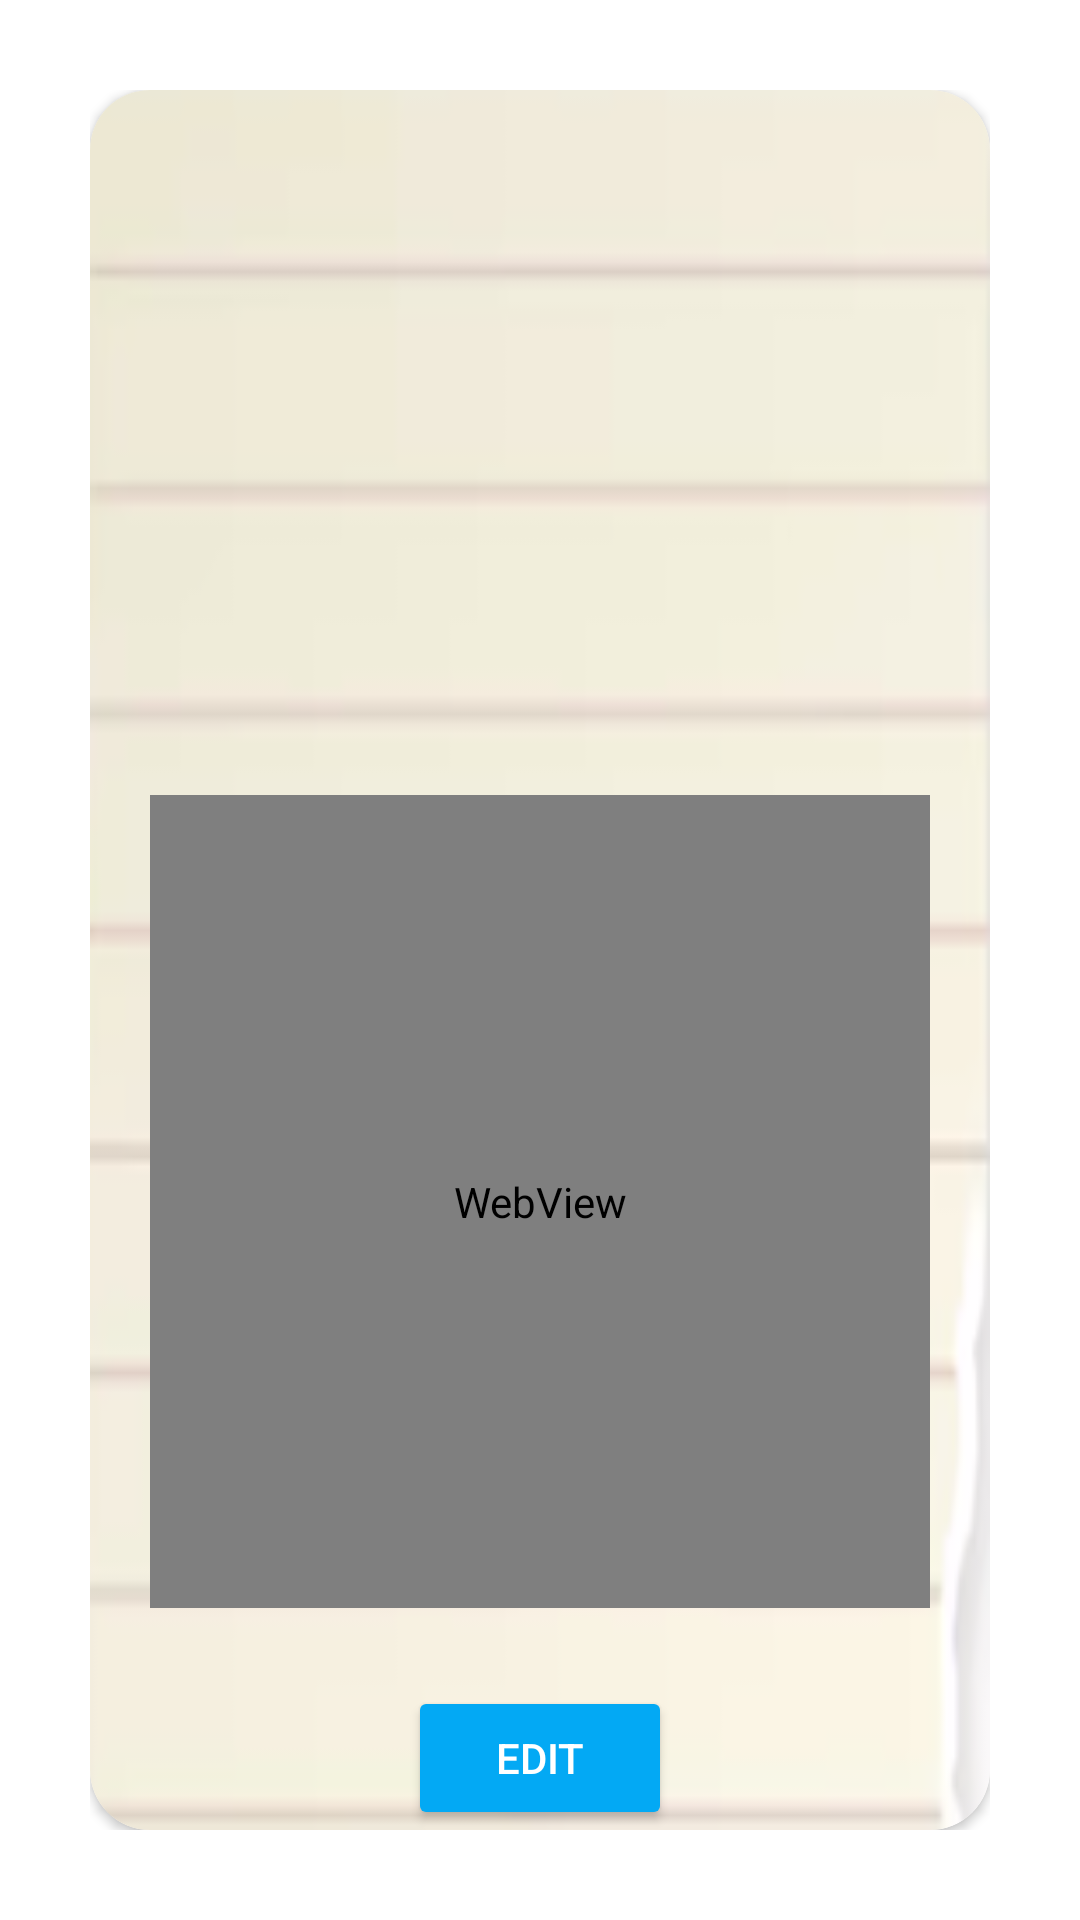

Here is an Android app screen rendered from its layout file. Give the layout XML and the strings, colors and styles it references.
<!-- AndroidManifest.xml: application theme Theme.RichNoteApp -->
<!-- res/layout/fragment_detail_note.xml -->
<?xml version="1.0" encoding="utf-8"?>
<androidx.constraintlayout.widget.ConstraintLayout xmlns:android="http://schemas.android.com/apk/res/android"
    android:layout_width="match_parent"
    android:layout_height="match_parent"
    xmlns:app="http://schemas.android.com/apk/res-auto"
    xmlns:tools="http://schemas.android.com/tools"
    tools:context="com.example.richnoteapp.ui.detail_note.DetailNoteFragment"
    android:padding="30dp">

    <androidx.cardview.widget.CardView
        android:layout_width="match_parent"
        android:layout_height="match_parent"
        app:cardCornerRadius="20dp">
        <LinearLayout
            android:layout_width="match_parent"
            android:layout_height="match_parent"
            android:orientation="vertical"
            android:background="@drawable/img">

            <TextView
                android:layout_width="match_parent"
                android:layout_height="wrap_content"
                android:id="@+id/note_title"
                android:gravity="center"
                android:textSize="30dp"
                android:layout_margin="10dp"
                android:textStyle="bold"
                android:textColor="@color/black"
                />
            <TextView
                android:layout_width="match_parent"
                android:layout_height="wrap_content"
                android:id="@+id/note_content"
                android:gravity="center"
                android:textSize="25sp"
                android:layout_margin="10dp"
                android:textStyle="italic"
                android:textColor="@color/black"
                />
            <ImageView
                android:layout_width="match_parent"
                android:layout_height="0dp"
                android:layout_margin="15dp"
                android:id="@+id/note_image"
                app:layout_constraintTop_toBottomOf="@id/note_content"
                app:layout_constraintBottom_toTopOf="@id/edit_note_button"
                android:layout_weight="1"/>

            <WebView
                android:id="@+id/link"
                android:layout_width="match_parent"
                android:layout_height="200dp"
                android:layout_marginLeft="20dp"
                android:layout_marginTop="20dp"
                android:layout_marginRight="20dp"
                android:layout_marginBottom="10dp"
                android:layout_weight="1" />

            <Button
                android:id="@+id/edit_note_button"
                android:layout_width="wrap_content"
                android:layout_height="wrap_content"
                android:layout_gravity="center"
                android:text="@string/edit"
                android:backgroundTint="@color/blue"
                android:textColor="@color/white"
                android:layout_marginTop="16dp"/>
        </LinearLayout>
    </androidx.cardview.widget.CardView>
</androidx.constraintlayout.widget.ConstraintLayout>
<!-- resources referenced by this layout -->
<resources>
  <color name="black">#000000</color>
  <color name="blue">#03A9F4</color>
  <color name="white">#FFFFFF</color>
  <!-- drawable img: png bitmap (drawable, 9591 bytes) -->
  <string name="edit">Edit</string>
  <style name="Theme.RichNoteApp" parent="Theme.MaterialComponents.DayNight.DarkActionBar">
          
          <item name="colorPrimary">@color/blue</item>
          <item name="colorPrimaryVariant">@color/blue</item>
          <item name="colorOnPrimary">@color/white</item>
          <item name="colorSecondary">@color/blue</item>
          <item name="colorSecondaryVariant">@color/blue</item>
          <item name="colorOnSecondary">@color/white</item>
      </style>
</resources>
